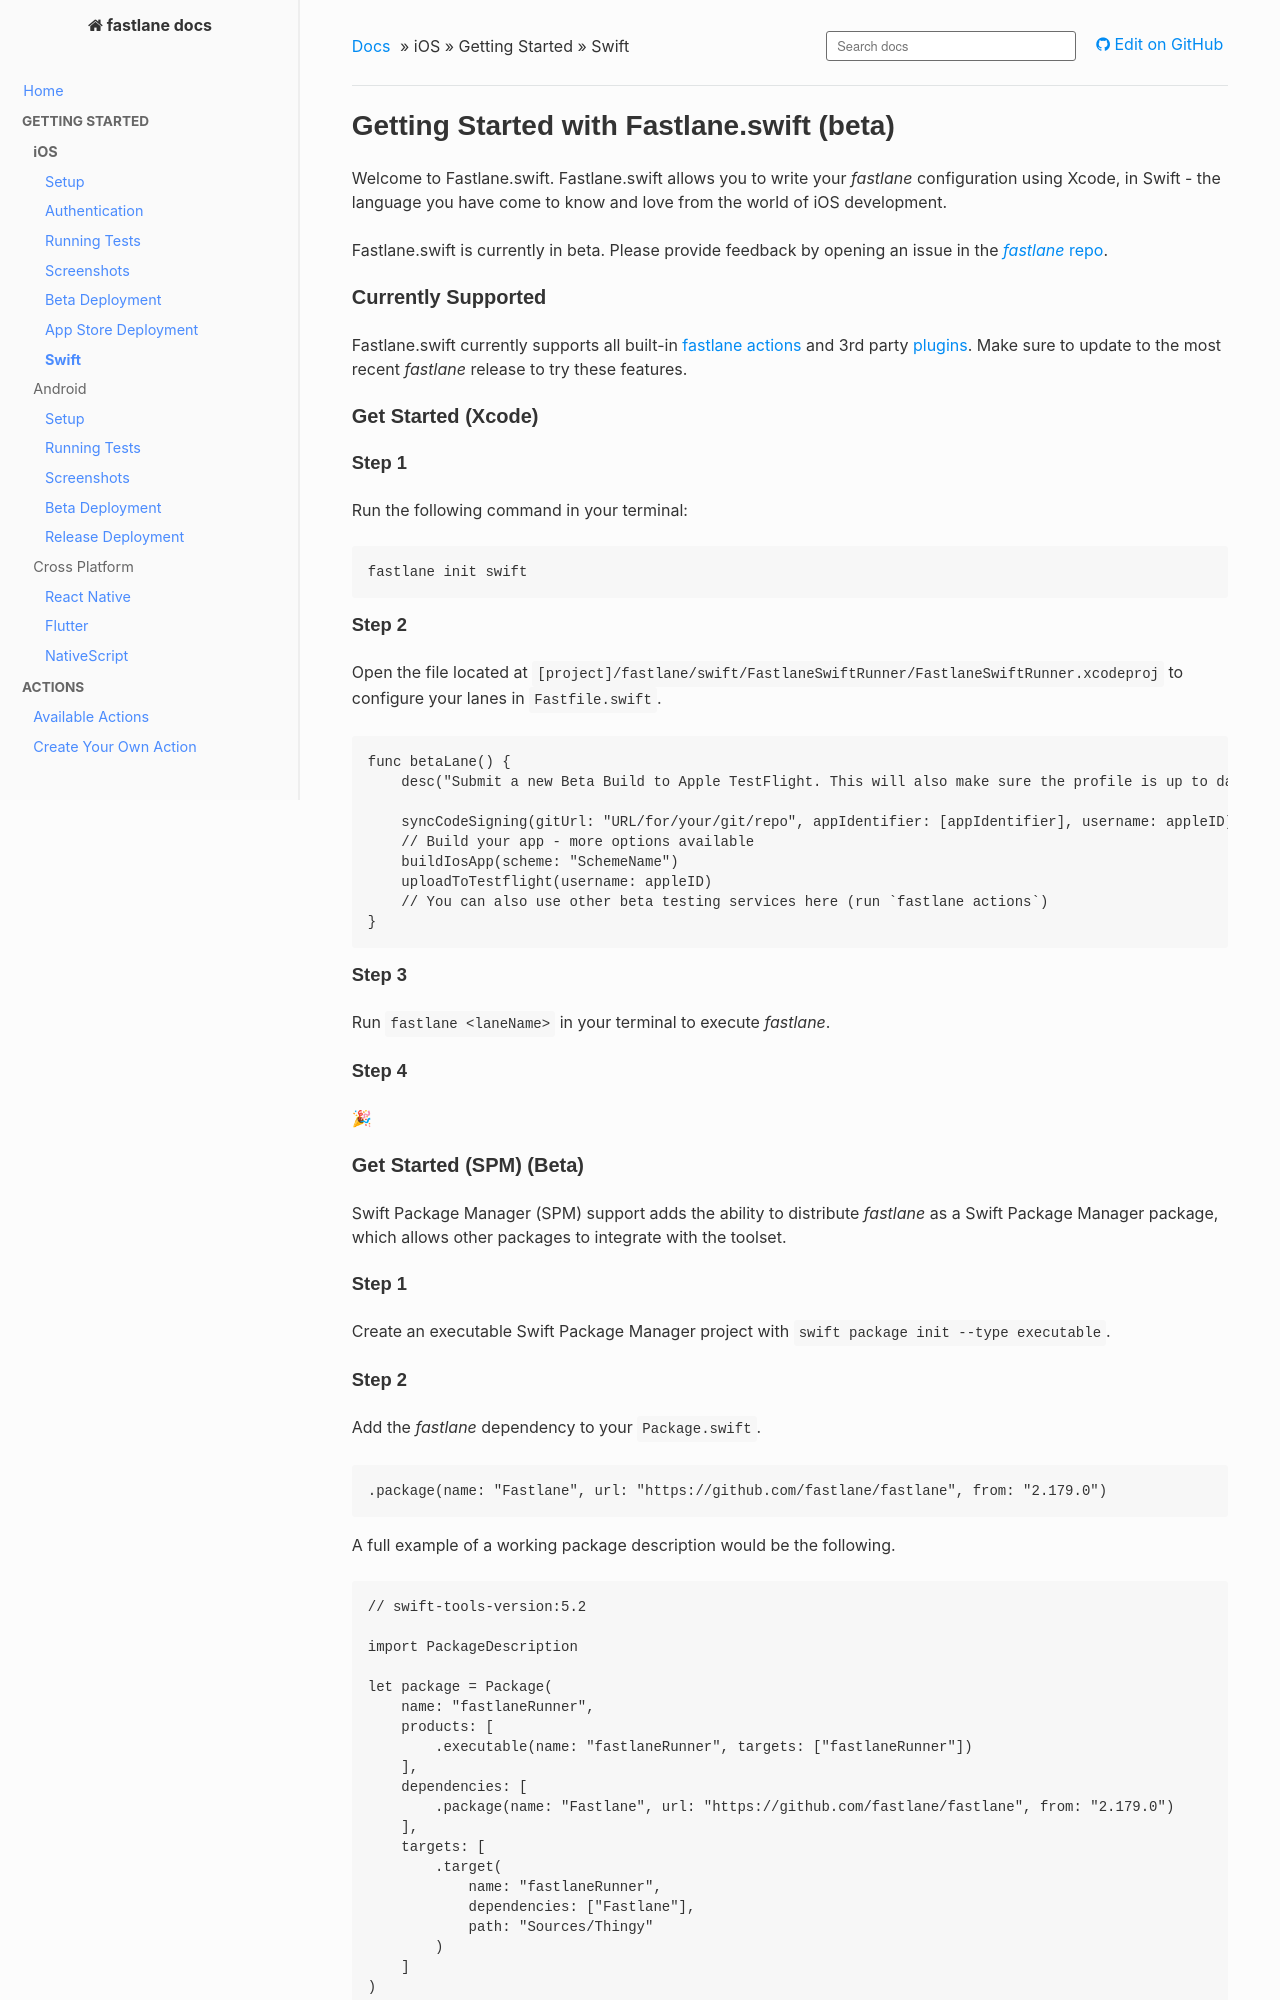

repository: fastlane/docs · page: getting-started/ios/fastlane-swift/index.html · generator: mkdocs

# Getting Started with Fastlane.swift (beta)

Welcome to Fastlane.swift. Fastlane.swift allows you to write your _fastlane_ configuration using Xcode, in Swift - the language you have come to know and love from the world of iOS development.

Fastlane.swift is currently in beta. Please provide feedback by opening an issue in the [_fastlane_ repo](https://github.com/fastlane/fastlane).

### Currently Supported

Fastlane.swift currently supports all built-in [fastlane actions](https://docs.fastlane.tools/actions/) and 3rd party [plugins](https://docs.fastlane.tools/plugins/available-plugins/). Make sure to update to the most recent _fastlane_ release to try these features.

### Get Started (Xcode)

#### Step 1

Run the following command in your terminal:

``` no-highlight
fastlane init swift
```

#### Step 2

Open the file located at `[project]/fastlane/swift/FastlaneSwiftRunner/FastlaneSwiftRunner.xcodeproj` to configure your lanes in `Fastfile.swift`.

```swift
func betaLane() {
    desc("Submit a new Beta Build to Apple TestFlight. This will also make sure the profile is up to date")

    syncCodeSigning(gitUrl: "URL/for/your/git/repo", appIdentifier: [appIdentifier], username: appleID)
    // Build your app - more options available
    buildIosApp(scheme: "SchemeName")
    uploadToTestflight(username: appleID)
    // You can also use other beta testing services here (run `fastlane actions`)
}
```

#### Step 3

Run `fastlane <laneName>` in your terminal to execute _fastlane_.

#### Step 4

🎉

### Get Started (SPM) (Beta)

Swift Package Manager (SPM) support adds the ability to distribute _fastlane_ as a Swift Package Manager package, which allows other packages to integrate with the toolset.

#### Step 1

Create an executable Swift Package Manager project with `swift package init --type executable`.

#### Step 2

Add the _fastlane_ dependency to your `Package.swift`.

```swift
.package(name: "Fastlane", url: "https://github.com/fastlane/fastlane", from: "2.179.0")
```

A full example of a working package description would be the following.

```swift
// swift-tools-version:5.2

import PackageDescription

let package = Package(
    name: "fastlaneRunner",
    products: [
        .executable(name: "fastlaneRunner", targets: ["fastlaneRunner"])
    ],
    dependencies: [
        .package(name: "Fastlane", url: "https://github.com/fastlane/fastlane", from: "2.179.0")
    ],
    targets: [
        .target(
            name: "fastlaneRunner",
            dependencies: ["Fastlane"],
            path: "Sources/Thingy"
        )
    ]
)
```
